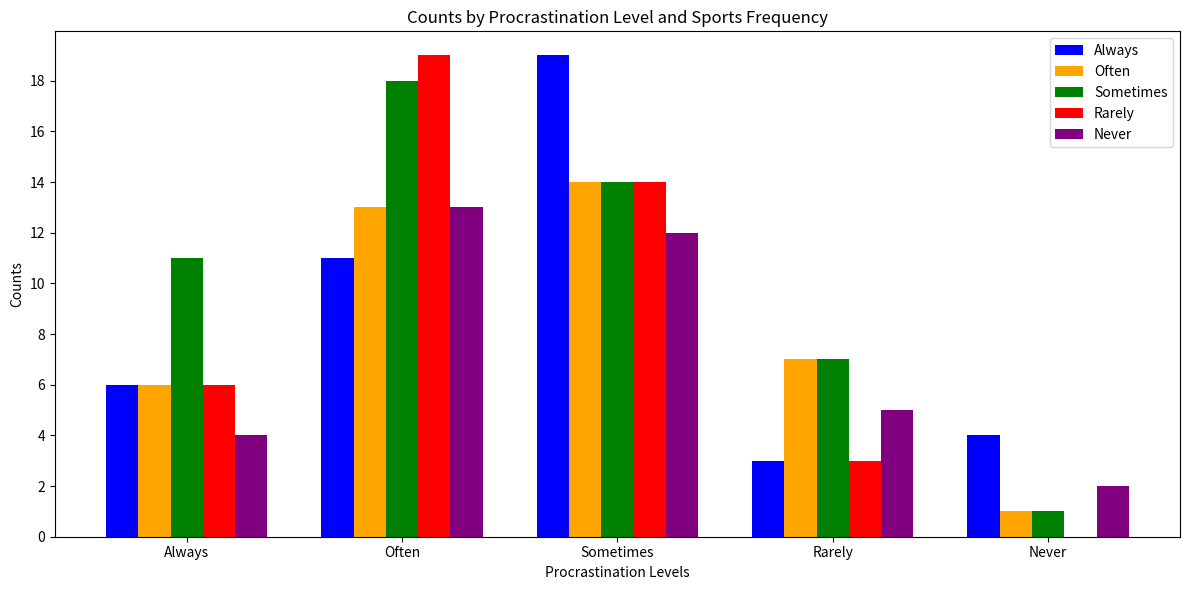

Recreate this plot in Python.
import matplotlib.pyplot as plt
import numpy as np

# Define the categories and the counts for each category
categories = ['Always', 'Often', 'Sometimes', 'Rarely', 'Never']
always_counts = [6, 11, 19, 3, 4]
often_counts = [6, 13, 14, 7, 1]
sometimes_counts = [11, 18, 14, 7, 1]
rarely_counts = [6, 19, 14, 3, 0]
never_counts = [4, 13, 12, 5, 2]

# Define the x locations for the groups
x = np.arange(len(categories))

# Define the width of the bars
bar_width = 0.15

# Setup the matplotlib figure and axes
fig, ax = plt.subplots(figsize=(12, 6))

# Create bars for each category with different colors
rects1 = ax.bar(x - 2*bar_width, always_counts, bar_width, label='Always', color='blue')
rects2 = ax.bar(x - bar_width, often_counts, bar_width, label='Often', color='orange')
rects3 = ax.bar(x, sometimes_counts, bar_width, label='Sometimes', color='green')
rects4 = ax.bar(x + bar_width, rarely_counts, bar_width, label='Rarely', color='red')
rects5 = ax.bar(x + 2*bar_width, never_counts, bar_width, label='Never', color='purple')

# Add some text for labels, title and custom x-axis tick labels, etc.
ax.set_xlabel('Procrastination Levels')
ax.set_ylabel('Counts')
ax.set_title('Counts by Procrastination Level and Sports Frequency')
ax.set_xticks(x)
ax.set_xticklabels(categories)
ax.legend()

# Make the y-axis show only whole numbers (integers)
ax.yaxis.set_major_locator(plt.MaxNLocator(integer=True))

# Show the plot
plt.tight_layout()
plt.show()
